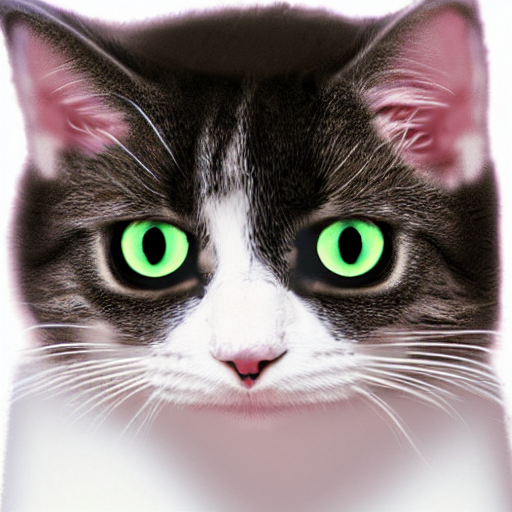
Generation parameters embedded in this image by AUTOMATIC1111 Stable Diffusion web UI or a fork of it (Forge, ...) (PNG 'parameters' text chunk):
generate a cat image
Steps: 20, Sampler: DPM++ 2M Karras, CFG scale: 7, Seed: 4020124335, Size: 512x512, Model hash: 6ce0161689, Model: v1-5-pruned-emaonly, Version: v1.8.0